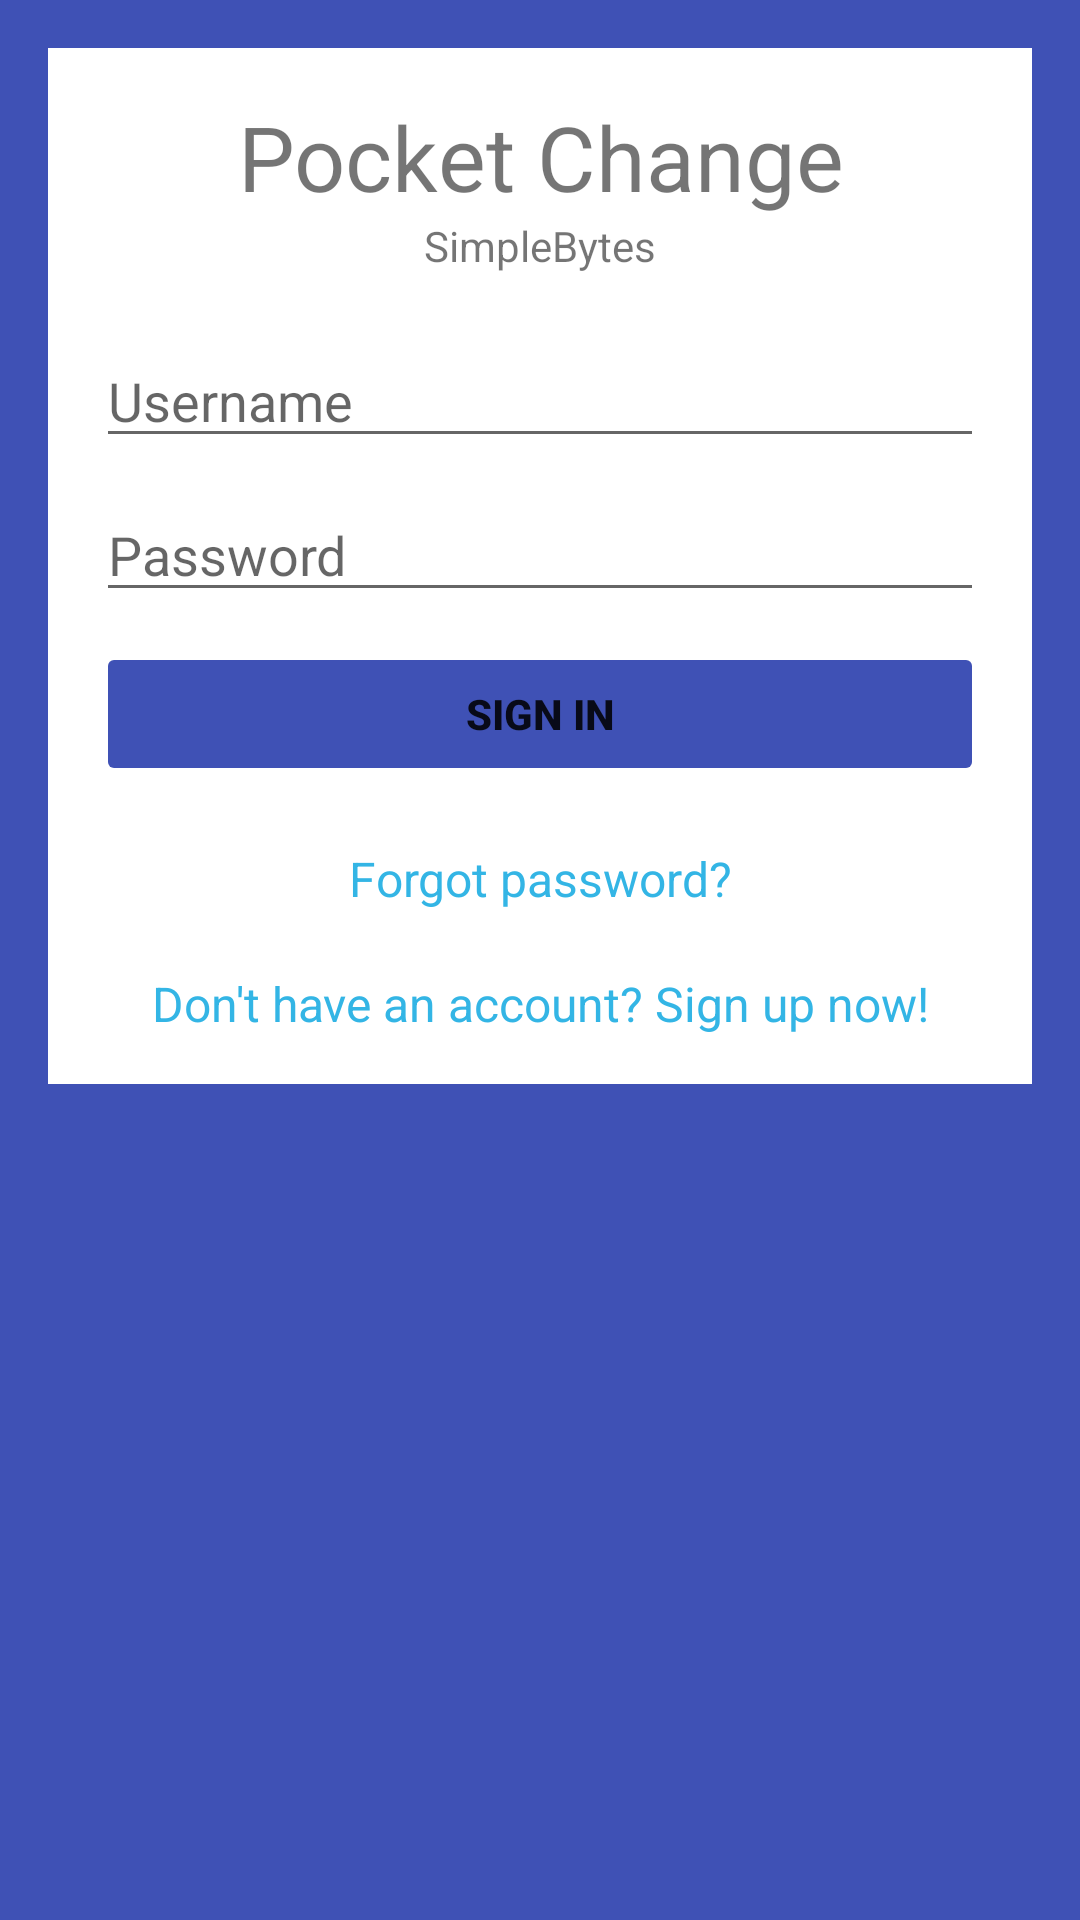

Here is an Android app screen rendered from its layout file. Give the layout XML and the strings, colors and styles it references.
<!-- AndroidManifest.xml: application theme AppTheme -->
<!-- res/layout/activity_signin.xml -->
<LinearLayout xmlns:android="http://schemas.android.com/apk/res/android"
    xmlns:tools="http://schemas.android.com/tools"
    android:layout_width="match_parent"
    android:layout_height="match_parent"
    android:background="@color/colorPrimary"
    android:orientation="vertical"
    android:paddingBottom="@dimen/activity_vertical_margin"
    android:paddingLeft="@dimen/activity_horizontal_margin"
    android:paddingRight="@dimen/activity_horizontal_margin"
    android:paddingTop="@dimen/activity_vertical_margin"
    tools:context=".authentication.SigninActivity">


    <LinearLayout
        android:layout_width="match_parent"
        android:layout_height="wrap_content"
        android:background="@android:color/white"
        android:orientation="vertical"
        android:padding="16dp">

        <TextView
            android:id="@+id/textView8"
            android:layout_width="match_parent"
            android:layout_height="wrap_content"
            android:gravity="center"
            android:text="@string/app_name"
            android:textSize="30sp" />

        <TextView
            android:id="@+id/textView9"
            android:layout_width="match_parent"
            android:layout_height="wrap_content"
            android:gravity="center_horizontal"
            android:paddingBottom="10dp"
            android:text="@string/company_name" />

        <EditText
            android:id="@+id/signinUsername"
            android:layout_width="match_parent"
            android:layout_height="wrap_content"
            android:layout_marginTop="10dp"
            android:ems="10"
            android:hint="@string/login_hint_username"
            android:inputType="textPersonName"
            android:maxLength="24" />

        <EditText
            android:id="@+id/signinPassword"
            android:layout_width="match_parent"
            android:layout_height="wrap_content"
            android:layout_marginTop="10dp"
            android:ems="10"
            android:hint="@string/login_hint_password"
            android:inputType="textPassword"
            android:maxLength="20" />

        <Button
            android:id="@+id/signinBtn"
            android:layout_width="match_parent"
            android:layout_height="wrap_content"
            android:layout_gravity="center_horizontal"
            android:layout_marginTop="10dp"
            android:backgroundTint="@color/colorPrimary"
            android:stateListAnimator="@null"
            android:text="@string/login_button_text"
            android:textColor="@color/common_google_signin_btn_text_dark"
            android:textStyle="bold" />

        <TextView
            android:id="@+id/actionForgot"
            android:layout_width="match_parent"
            android:layout_height="wrap_content"
            android:layout_marginTop="20dp"
            android:gravity="center"
            android:text="@string/login_restore"
            android:textColor="@android:color/holo_blue_light"
            android:textSize="16sp" />

        <TextView
            android:id="@+id/actionSignup"
            android:layout_width="match_parent"
            android:layout_height="wrap_content"
            android:layout_marginTop="20dp"
            android:gravity="center"
            android:text="@string/login_signup"
            android:textColor="@android:color/holo_blue_light"
            android:textSize="16sp" />

    </LinearLayout>

</LinearLayout>
<!-- resources referenced by this layout -->
<resources>
  <color name="colorPrimary">#3f51b5</color>
  <dimen name="activity_horizontal_margin">16dp</dimen>
  <dimen name="activity_vertical_margin">16dp</dimen>
  <string name="app_name" translatable="false">Pocket Change</string>
  <string name="company_name">SimpleBytes</string>
  <string name="login_button_text">Sign In </string>
  <string name="login_hint_password">Password</string>
  <string name="login_hint_username">Username</string>
  <string name="login_restore">Forgot password? </string>
  <string name="login_signup">Don\'t have an account? Sign up now! </string>
  <style name="AppTheme" parent="Theme.AppCompat.Light.DarkActionBar">
          
          <item name="colorPrimary">@color/colorPrimary</item>
          <item name="colorPrimaryDark">@color/colorPrimaryDark</item>
          <item name="colorAccent">@color/colorAccent</item>
          <item name="windowActionBar">false</item>
          <item name="windowNoTitle">true</item>
      </style>
  <color name="colorPrimaryDark">#303F9F</color>
  <color name="colorAccent">#ff4081</color>
</resources>
